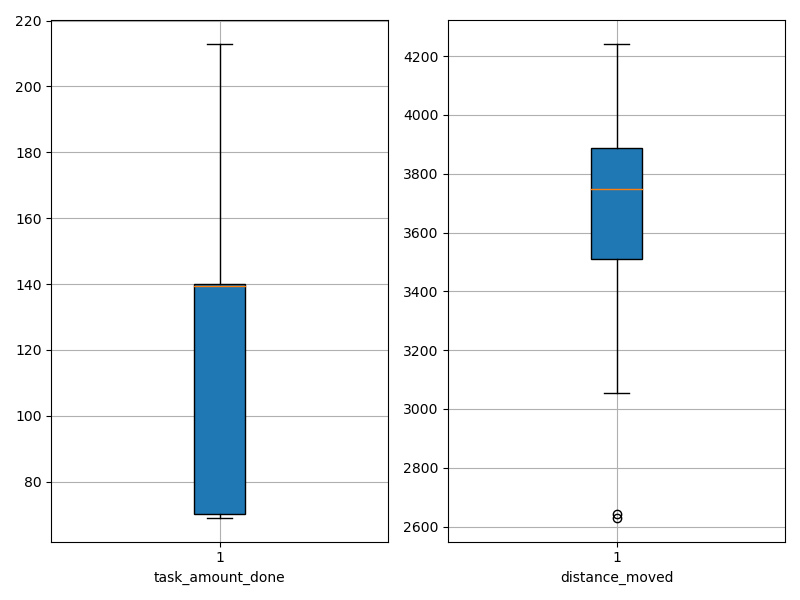

The file beside this chart, header and first rows:
agent_id, task_amount_done, distance_moved
0, 69.0, 3697
1, 69.0, 4191
2, 69.0, 3877
3, 139.0, 3492
4, 139.0, 3357
5, 69.0, 3893
6, 139.0, 3802
7, 141.0, 3562
8, 211.0, 3462
9, 69.0, 3795
10, 70.0, 4169
11, 71.0, 4197
12, 141.0, 3822
13, 142.0, 3696
14, 140.0, 3603
15, 140.0, 4037
16, 140.0, 3054
17, 69.0, 3994
18, 140.0, 3823
19, 140.0, 3682
20, 139.0, 3778
21, 213.0, 3631
22, 139.0, 2630
23, 142.0, 4027
24, 139.0, 3717
25, 140.0, 2644
26, 140.0, 3192
27, 141.0, 3403
28, 70.0, 4243
29, 140.0, 3854
